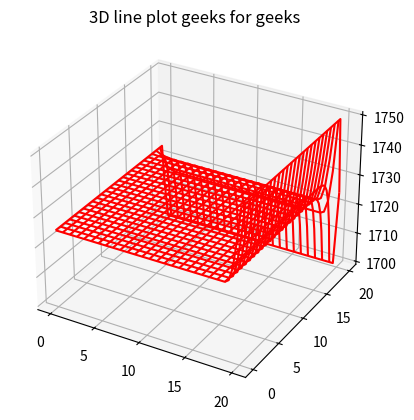

Here is the Python script that generated this plot:
from numpy import *
import matplotlib.pyplot as plt
import mpl_toolkits as mplot3d
#program for mixed BC

l = 20          #int(input('length of region  '))
b = 20          #int(input('breath of region  '))
c = 50           #int(input('Number of divisions on length  '))
d = 50          #int(input('Number of divisions on breath  '))


north = 1700     #int(input('value of temperature at North end  '))
west =  1725      #int(input('value of temperature at west end  '))
east =  1750     #int(input('value of temperature at east end  '))

arr = zeros([c+1, d+1]) 

for w in range(1,d):
    arr[0][w] = north

for x in range(1,c):
    arr[x][0] = west

for y in range(1,c):
    arr[y][d] = east

arr[0][0] = (north + west)/2
arr[0][d] = (north + east)/2

guess = (north + east + west)/3

for e in range(1,c):
    for f in range(1,d):
        arr[e][f] = guess

for new in range (0,d+1):
       arr[c][new] = (4*(arr[c-1][new]) - (arr[c-2][new]))/3

print(arr)

p=0 

while p <= 2 :
    
    for e in range(1,c):
        for f in range(1,d):
            arr[e][f] = ( arr[e-1][f] + arr[e+1][f] + arr[e][f-1] + arr[e][f+1] ) / 4
    
    
    for new in range (0,d+1):
       arr[c][new] = (4*(arr[c-1][new]) - (arr[c-2][new]))/3
    
    p= p+1



xmat = zeros([c+1, d+1]) 
ymat = zeros([c+1, d+1]) 

#this is for X values
for qbo in range(c+1):
        for ma in range(d+1):
            xmat[qbo][ma] = (ma)*(b/d)

#this is for Y values
for abo in range(c,-1,-1):
        for yd in range(d+1):
            ymat[abo][yd] = (c-abo)*(l/c)

#plotting

fig = plt.figure()
ax = plt.axes(projection='3d')

ax.plot_wireframe(xmat, ymat, arr,cmap='gnuplot_r', edgecolor='red')
# ax.plot3D(xmat.flatten(),ymat.flatten(),arr.flatten())

# ax.scatter3D(xmat, ymat, arr,s=1, c='black', marker='.') 
ax.set_title('3D line plot geeks for geeks') 
plt.show()